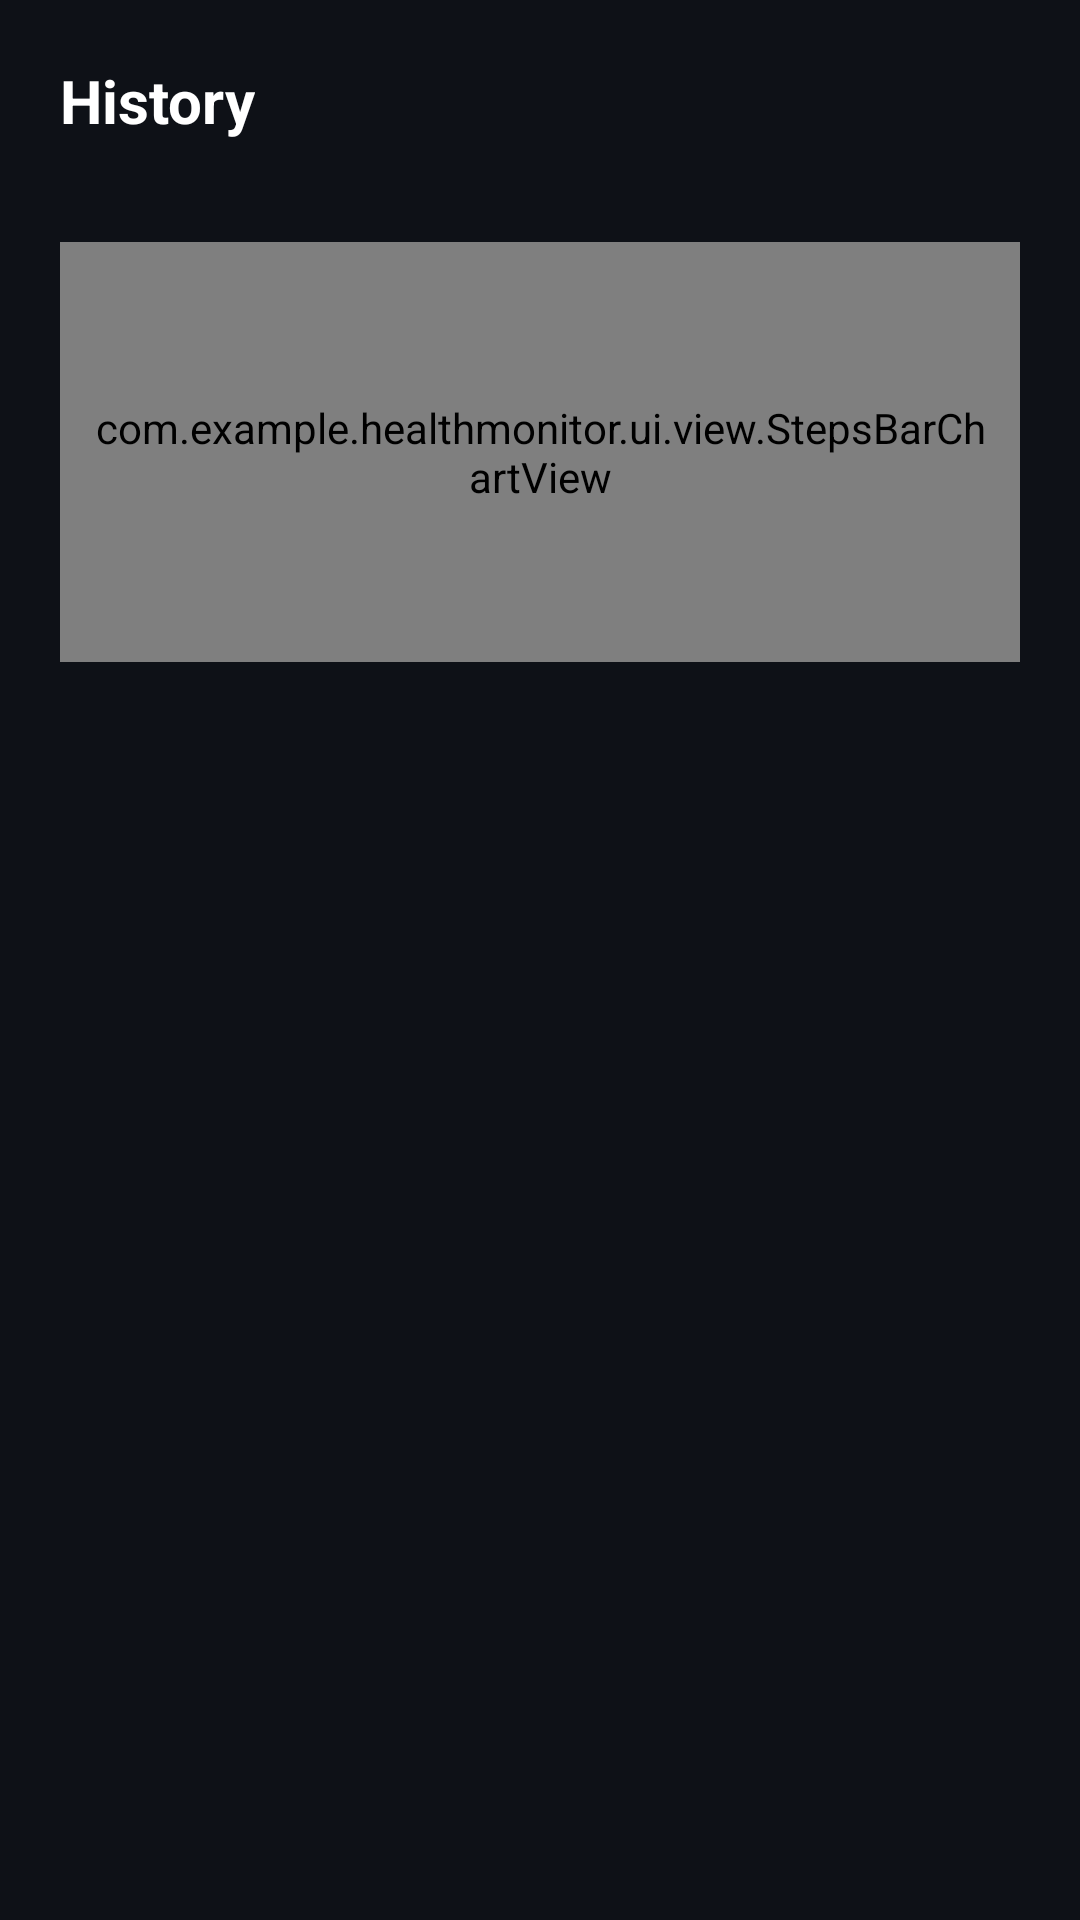

Reconstruct the res/layout file that produces this screen, plus the resources it refers to.
<!-- AndroidManifest.xml: application theme Theme.HealthMonitor -->
<!-- res/layout/fragment_history.xml -->
<?xml version="1.0" encoding="utf-8"?>
<LinearLayout xmlns:android="http://schemas.android.com/apk/res/android"
    xmlns:app="http://schemas.android.com/apk/res-auto"
    android:layout_width="match_parent"
    android:layout_height="match_parent"
    android:orientation="vertical"
    android:padding="20dp">

    <TextView
        android:layout_width="wrap_content"
        android:layout_height="wrap_content"
        android:text="@string/history_title"
        android:textColor="@color/text_primary"
        android:textSize="20sp"
        android:textStyle="bold" />

    <TextView
        android:id="@+id/textSummary"
        android:layout_width="match_parent"
        android:layout_height="wrap_content"
        android:layout_marginTop="4dp"
        android:textColor="@color/text_secondary"
        android:textSize="13sp" />

    <com.example.healthmonitor.ui.view.StepsBarChartView
        android:id="@+id/chart"
        android:layout_width="match_parent"
        android:layout_height="140dp"
        android:layout_marginTop="12dp"
        android:background="@color/surface"
        android:padding="8dp" />

    <ScrollView
        android:layout_width="match_parent"
        android:layout_height="match_parent"
        android:layout_marginTop="12dp">

        <LinearLayout
            android:id="@+id/listLayout"
            android:layout_width="match_parent"
            android:layout_height="wrap_content"
            android:orientation="vertical" />
    </ScrollView>

</LinearLayout>
<!-- resources referenced by this layout -->
<resources>
  <color name="surface">#1A1F2A</color>
  <color name="text_primary">#FFFFFF</color>
  <color name="text_secondary">#9AA3B2</color>
  <string name="history_title">History</string>
  <style name="Theme.HealthMonitor" parent="Theme.Material3.Dark.NoActionBar">
          <item name="colorPrimary">@color/primary</item>
          <item name="colorOnPrimary">#FFFFFF</item>
          <item name="colorSecondary">@color/accent</item>
          <item name="colorOnSecondary">#FFFFFF</item>
          <item name="android:colorBackground">@color/bg</item>
          <item name="colorSurface">@color/surface</item>
          <item name="colorOnSurface">@color/text_primary</item>
          <item name="colorOnBackground">@color/text_primary</item>
          <item name="android:statusBarColor">@color/bg</item>
          <item name="android:navigationBarColor">@color/bg</item>
      </style>
  <color name="primary">#E0365A</color>
  <color name="accent">#36A0E0</color>
  <color name="bg">#0E1117</color>
</resources>
